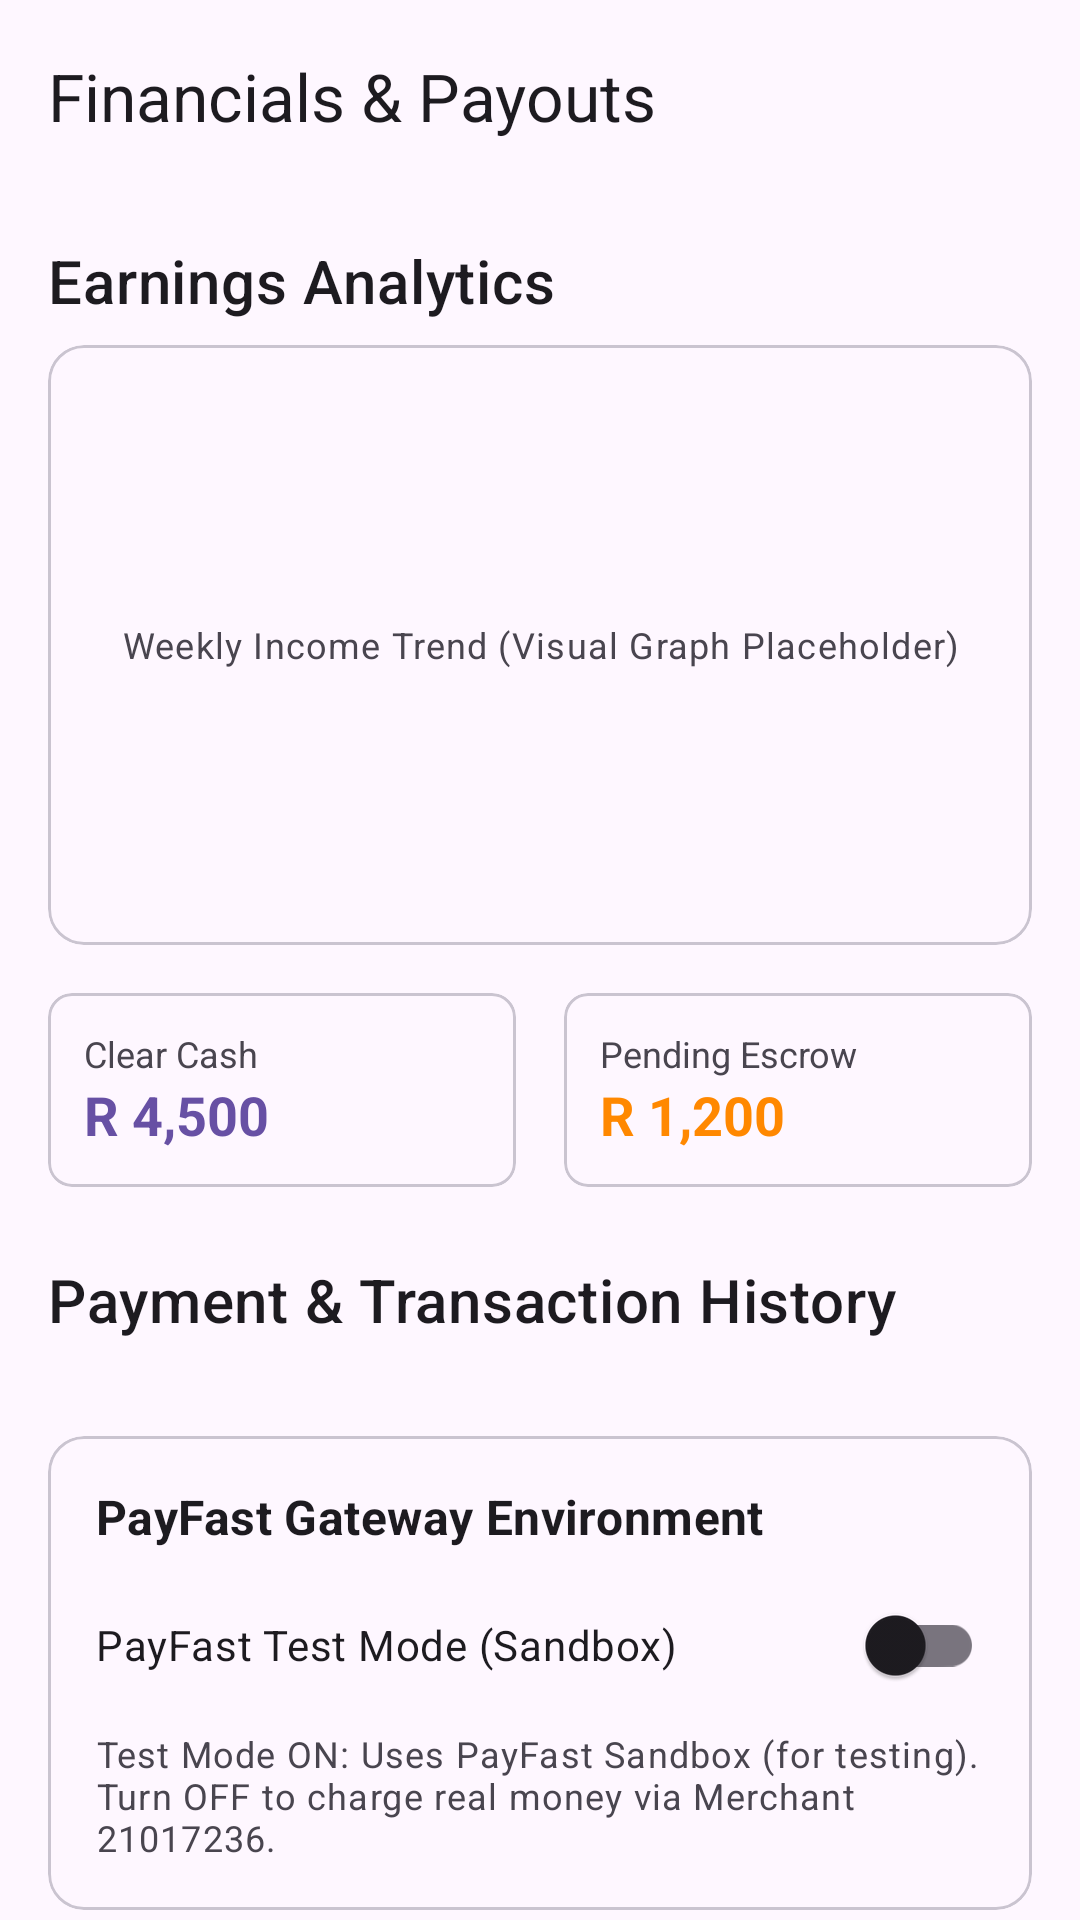

Android layout source for this screen:
<!-- AndroidManifest.xml: application theme Theme.ProConnectSA -->
<!-- res/layout/activity_financials.xml -->
<?xml version="1.0" encoding="utf-8"?>
<androidx.coordinatorlayout.widget.CoordinatorLayout xmlns:android="http://schemas.android.com/apk/res/android"
    xmlns:app="http://schemas.android.com/apk/res-auto"
    android:layout_width="match_parent"
    android:layout_height="match_parent">

    <com.google.android.material.appbar.AppBarLayout
        android:layout_width="match_parent"
        android:layout_height="wrap_content">
        <com.google.android.material.appbar.MaterialToolbar
            android:id="@+id/financials_toolbar"
            android:layout_width="match_parent"
            android:layout_height="?attr/actionBarSize"
            app:title="Financials &amp; Payouts" />
    </com.google.android.material.appbar.AppBarLayout>

    <androidx.core.widget.NestedScrollView
        android:layout_width="match_parent"
        android:layout_height="match_parent"
        app:layout_behavior="@string/appbar_scrolling_view_behavior">

        <LinearLayout
            android:layout_width="match_parent"
            android:layout_height="wrap_content"
            android:orientation="vertical"
            android:padding="16dp">

            <TextView
                android:layout_width="wrap_content"
                android:layout_height="wrap_content"
                android:text="Earnings Analytics"
                android:textAppearance="?attr/textAppearanceHeadline6"
                android:layout_marginBottom="8dp"/>

            
            <com.google.android.material.card.MaterialCardView
                android:layout_width="match_parent"
                android:layout_height="200dp"
                android:layout_marginBottom="16dp"
                app:cardCornerRadius="12dp">
                <TextView
                    android:layout_width="match_parent"
                    android:layout_height="match_parent"
                    android:gravity="center"
                    android:text="Weekly Income Trend (Visual Graph Placeholder)"
                    android:textAppearance="?attr/textAppearanceCaption" />
            </com.google.android.material.card.MaterialCardView>

            <LinearLayout
                android:layout_width="match_parent"
                android:layout_height="wrap_content"
                android:orientation="horizontal"
                android:layout_marginBottom="24dp">

                <com.google.android.material.card.MaterialCardView
                    android:layout_width="0dp"
                    android:layout_height="wrap_content"
                    android:layout_weight="1"
                    android:layout_marginEnd="8dp"
                    app:cardCornerRadius="8dp">
                    <LinearLayout
                        android:layout_width="match_parent"
                        android:layout_height="wrap_content"
                        android:orientation="vertical"
                        android:padding="12dp">
                        <TextView android:layout_width="wrap_content" android:layout_height="wrap_content" android:text="Clear Cash" android:textSize="12sp"/>
                        <TextView android:id="@+id/text_clear_cash" android:layout_width="wrap_content" android:layout_height="wrap_content" android:text="R 4,500" android:textStyle="bold" android:textSize="18sp" android:textColor="?attr/colorPrimary"/>
                    </LinearLayout>
                </com.google.android.material.card.MaterialCardView>

                <com.google.android.material.card.MaterialCardView
                    android:layout_width="0dp"
                    android:layout_height="wrap_content"
                    android:layout_weight="1"
                    android:layout_marginStart="8dp"
                    app:cardCornerRadius="8dp">
                    <LinearLayout
                        android:layout_width="match_parent"
                        android:layout_height="wrap_content"
                        android:orientation="vertical"
                        android:padding="12dp">
                        <TextView android:layout_width="wrap_content" android:layout_height="wrap_content" android:text="Pending Escrow" android:textSize="12sp"/>
                        <TextView android:id="@+id/text_pending_escrow" android:layout_width="wrap_content" android:layout_height="wrap_content" android:text="R 1,200" android:textStyle="bold" android:textSize="18sp" android:textColor="@android:color/holo_orange_dark"/>
                    </LinearLayout>
                </com.google.android.material.card.MaterialCardView>
            </LinearLayout>

            <TextView
                android:layout_width="wrap_content"
                android:layout_height="wrap_content"
                android:text="Payment &amp; Transaction History"
                android:textAppearance="?attr/textAppearanceHeadline6"
                android:layout_marginBottom="8dp"/>

            <TextView
                android:id="@+id/text_empty_transactions"
                android:layout_width="match_parent"
                android:layout_height="wrap_content"
                android:text="No transactions found."
                android:textAppearance="?attr/textAppearanceCaption"
                android:textColor="?attr/colorOnSurfaceVariant"
                android:gravity="center"
                android:padding="16dp"
                android:visibility="gone"/>

            <androidx.recyclerview.widget.RecyclerView
                android:id="@+id/recycler_transactions"
                android:layout_width="match_parent"
                android:layout_height="wrap_content"
                android:nestedScrollingEnabled="false"
                android:layout_marginBottom="24dp"/>

            <com.google.android.material.card.MaterialCardView
                android:layout_width="match_parent"
                android:layout_height="wrap_content"
                android:layout_marginBottom="24dp"
                app:cardCornerRadius="12dp"
                app:strokeWidth="1dp"
                app:strokeColor="?attr/colorOutlineVariant">

                <LinearLayout
                    android:layout_width="match_parent"
                    android:layout_height="wrap_content"
                    android:orientation="vertical"
                    android:padding="16dp">

                    <TextView
                        android:layout_width="wrap_content"
                        android:layout_height="wrap_content"
                        android:text="PayFast Gateway Environment"
                        android:textAppearance="?attr/textAppearanceSubtitle1"
                        android:textStyle="bold" />

                    <com.google.android.material.switchmaterial.SwitchMaterial
                        android:id="@+id/switch_payfast_test_mode"
                        android:layout_width="match_parent"
                        android:layout_height="wrap_content"
                        android:layout_marginTop="8dp"
                        android:text="PayFast Test Mode (Sandbox)" />

                    <TextView
                        android:id="@+id/text_payfast_mode_desc"
                        android:layout_width="wrap_content"
                        android:layout_height="wrap_content"
                        android:layout_marginTop="4dp"
                        android:text="Test Mode ON: Uses PayFast Sandbox (for testing). Turn OFF to charge real money via Merchant 21017236."
                        android:textAppearance="?attr/textAppearanceCaption"
                        android:textColor="?attr/colorOnSurfaceVariant" />
                </LinearLayout>
            </com.google.android.material.card.MaterialCardView>

            <TextView
                android:layout_width="wrap_content"
                android:layout_height="wrap_content"
                android:text="Payout Settings"
                android:textAppearance="?attr/textAppearanceHeadline6"
                android:layout_marginBottom="8dp"/>

            <include
                android:id="@+id/layout_payout"
                layout="@layout/fragment_payout_settings" />

        </LinearLayout>
    </androidx.core.widget.NestedScrollView>

</androidx.coordinatorlayout.widget.CoordinatorLayout>
<!-- res/layout/fragment_payout_settings.xml (included above) -->
<?xml version="1.0" encoding="utf-8"?>
<ScrollView xmlns:android="http://schemas.android.com/apk/res/android"
    xmlns:app="http://schemas.android.com/apk/res-auto"
    android:layout_width="match_parent"
    android:layout_height="match_parent"
    android:padding="24dp">

    <LinearLayout
        android:layout_width="match_parent"
        android:layout_height="wrap_content"
        android:orientation="vertical">

        <TextView
            android:layout_width="wrap_content"
            android:layout_height="wrap_content"
            android:text="Bank Details (South Africa)"
            android:textAppearance="?attr/textAppearanceHeadline5"
            android:layout_marginBottom="24dp"/>

        <com.google.android.material.textfield.TextInputLayout
            style="@style/Widget.MaterialComponents.TextInputLayout.OutlinedBox"
            android:layout_width="match_parent"
            android:layout_height="wrap_content"
            android:hint="Account Holder Name">
            <com.google.android.material.textfield.TextInputEditText
                android:id="@+id/edit_holder_name"
                android:layout_width="match_parent"
                android:layout_height="wrap_content"/>
        </com.google.android.material.textfield.TextInputLayout>

        <TextView
            android:layout_width="wrap_content"
            android:layout_height="wrap_content"
            android:layout_marginTop="16dp"
            android:text="Bank Name"
            android:textAppearance="?attr/textAppearanceSubtitle1"/>

        <Spinner
            android:id="@+id/spinner_bank"
            android:layout_width="match_parent"
            android:layout_height="wrap_content"
            android:layout_marginTop="8dp"
            android:entries="@array/sa_banks"/>

        <com.google.android.material.textfield.TextInputLayout
            style="@style/Widget.MaterialComponents.TextInputLayout.OutlinedBox"
            android:layout_width="match_parent"
            android:layout_height="wrap_content"
            android:layout_marginTop="16dp"
            android:hint="Account Number">
            <com.google.android.material.textfield.TextInputEditText
                android:id="@+id/edit_account_number"
                android:layout_width="match_parent"
                android:layout_height="wrap_content"
                android:inputType="number"/>
        </com.google.android.material.textfield.TextInputLayout>

        <com.google.android.material.button.MaterialButton
            android:id="@+id/btn_save_bank"
            android:layout_width="match_parent"
            android:layout_height="wrap_content"
            android:layout_marginTop="32dp"
            android:text="Save Bank Details"
            android:padding="12dp"/>

        <com.google.android.material.button.MaterialButton
            android:id="@+id/btn_return_home"
            style="@style/Widget.MaterialComponents.Button.OutlinedButton"
            android:layout_width="match_parent"
            android:layout_height="wrap_content"
            android:layout_marginTop="12dp"
            android:text="Return to Main / Payments Screen"
            android:padding="12dp"/>

    </LinearLayout>
</ScrollView>
<!-- resources referenced by this layout -->
<resources>
  <string-array name="sa_banks">
          <item>FNB</item>
          <item>Standard Bank</item>
          <item>Nedbank</item>
          <item>Capitec</item>
          <item>Absa</item>
          <item>TymeBank</item>
      </string-array>
  <style name="Theme.ProConnectSA" parent="Base.Theme.ProConnectSA" />
  <style name="Base.Theme.ProConnectSA" parent="Theme.Material3.DayNight.NoActionBar">
          
          
      </style>
</resources>
